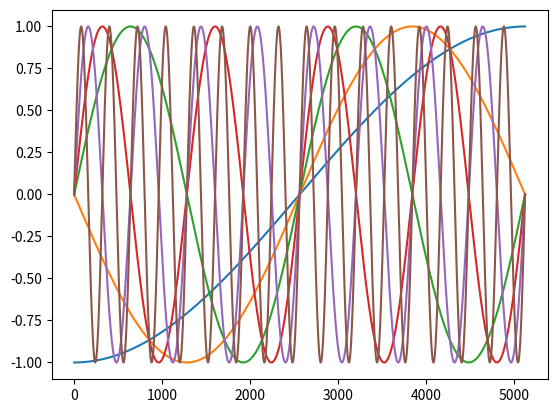

Recreate this plot in Python.
import numpy as np
import matplotlib.pyplot as plt


def fourier_encoder(min, max, value, n=4):
    freqs = np.exp2(np.arange(n))
    return np.sin((value - (min + max) / 2) * freqs * (2 * np.pi / (2 * (max - min))))


def test_fourier_encoder():
    x_min, x_max = 0, 5120
    x = np.linspace(x_min, x_max, 10000)
    feats = np.array([fourier_encoder(x_min, x_max, v, 6) for v in x])

    fig = plt.figure()
    ax = fig.add_subplot()
    ax.plot(x, feats)
    plt.show()


if __name__ == "__main__":
    test_fourier_encoder()
